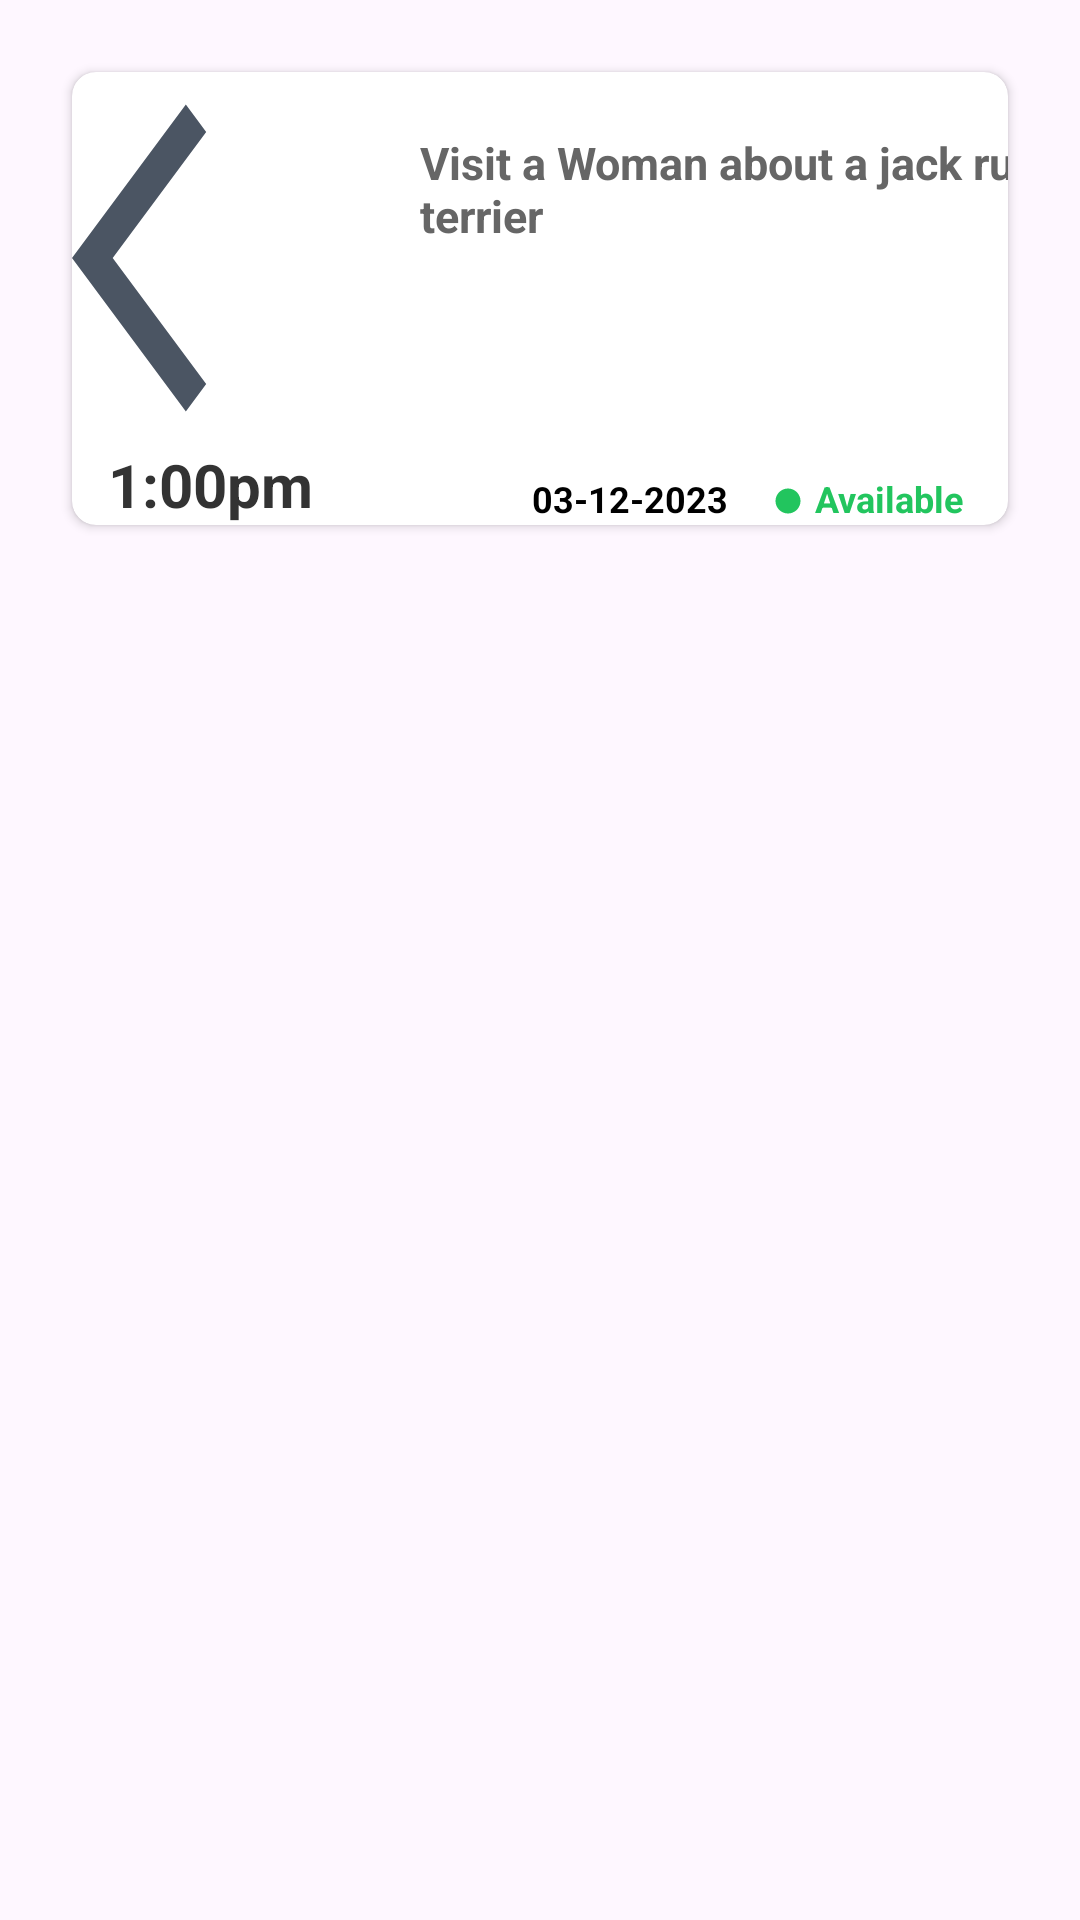

Here is an Android app screen rendered from its layout file. Give the layout XML and the strings, colors and styles it references.
<!-- AndroidManifest.xml: application theme Theme.Evan_Mulcare_Assignment_Two -->
<!-- res/layout/vertical_booking_list_item.xml -->
<RelativeLayout xmlns:android="http://schemas.android.com/apk/res/android"
    android:layout_width="match_parent"
    android:layout_height="wrap_content"
    xmlns:app="http://schemas.android.com/apk/res-auto"
    android:padding="16dp">

    <androidx.cardview.widget.CardView
        android:layout_width="wrap_content"
        android:layout_height="wrap_content"
        android:layout_margin="8dp"
        android:background="?android:attr/selectableItemBackground"
        android:elevation="8dp"
        app:cardCornerRadius="8dp">

        <LinearLayout
            android:layout_width="wrap_content"
            android:layout_height="wrap_content"
            android:orientation="horizontal">

            <LinearLayout
                android:layout_width="wrap_content"
                android:layout_height="wrap_content"
                android:orientation="vertical">

                <ImageView
                    android:id="@+id/imageView"
                    android:layout_width="92dp"
                    android:layout_height="124dp"
                    android:layout_centerHorizontal="true"
                    android:layout_alignParentStart="true"
                    android:layout_marginTop="0dp"
                    android:layout_marginEnd="4dp"
                    android:scaleType="fitXY"
                    android:src="@drawable/arrow_back" />

                <TextView
                    android:id="@+id/timeSlotText"
                    android:layout_width="92dp"
                    android:layout_height="wrap_content"
                    android:layout_below="@id/imageView"
                    android:text="1:00pm"
                    android:textAlignment="center"
                    android:textColor="#333333"
                    android:textSize="20sp"
                    android:textStyle="bold" />

            </LinearLayout>

        <LinearLayout
            android:layout_width="wrap_content"
            android:layout_height="match_parent"
            android:orientation="vertical">

            <TextView
                android:id="@+id/headingText"
                android:layout_width="274dp"
                android:layout_height="120dp"
                android:text="Visit a Woman about a jack russell terrier"
                android:textAlignment="textStart"
                android:textStyle="bold"
                android:textColor="#666666"
                android:textSize="15sp"
                android:padding="20dp"
                />
            <LinearLayout
                android:layout_width="match_parent"
                android:layout_height="wrap_content"
                android:orientation="horizontal"
                android:gravity="end"
                android:layout_marginTop="10dp">
                <TextView
                    android:id="@+id/dateText"
                    android:layout_width="wrap_content"
                    android:layout_height="wrap_content"
                    android:layout_marginTop="4dp"
                    android:layout_marginEnd="15dp"
                    android:text="03-12-2023"
                    android:textColor="#000"
                    android:textSize="12sp"
                    android:textStyle="bold" />
                <ImageView
                    android:id="@+id/statusIcon"
                    android:layout_width="10dp"
                    android:layout_height="10dp"
                    android:layout_marginEnd="4dp"
                    android:layout_marginTop="8dp"
                    android:scaleType="centerCrop"
                    android:src="@drawable/circle_dot"
                    app:tint="#22C55E" />

                <TextView
                    android:id="@+id/statusText"
                    android:layout_width="wrap_content"
                    android:layout_height="wrap_content"
                    android:layout_marginTop="4dp"
                    android:layout_marginEnd="15dp"
                    android:text="Available"
                    android:textColor="#22C55E"
                    android:textSize="12sp"
                    android:textStyle="bold" />
            </LinearLayout>

        </LinearLayout>
        </LinearLayout>
    </androidx.cardview.widget.CardView>
</RelativeLayout>
<!-- resources referenced by this layout -->
<resources>
  <!-- drawable arrow_back (drawable) -->
  <vector android:autoMirrored="true" android:height="24dp"
      android:tint="#4B5563" android:viewportHeight="24"
      android:viewportWidth="24" android:width="24dp" xmlns:android="http://schemas.android.com/apk/res/android">
      <path android:fillColor="@android:color/white" android:pathData="M11.67,3.87L9.9,2.1 0,12l9.9,9.9 1.77,-1.77L3.54,12z"/>
  </vector>
  <!-- drawable circle_dot (drawable) -->
  <vector android:height="24dp" android:tint="#4B5563"
      android:viewportHeight="24" android:viewportWidth="24"
      android:width="24dp" xmlns:android="http://schemas.android.com/apk/res/android">
      <path android:fillColor="@android:color/white" android:pathData="M12,2C6.47,2 2,6.47 2,12s4.47,10 10,10 10,-4.47 10,-10S17.53,2 12,2z"/>
  </vector>
  <style name="Theme.Evan_Mulcare_Assignment_Two" parent="Base.Theme.Evan_Mulcare_Assignment_Two" />
  <style name="Base.Theme.Evan_Mulcare_Assignment_Two" parent="Theme.Material3.DayNight.NoActionBar">
          <item name="colorPrimary">#22C55E</item>
      </style>
</resources>
